pico-8 play session: no input (idle), after a click and taps of 🅾, ❎, 🅾+❎, 🅾 in the second before t = 0

[t = 1 s] idle ~1s (no d-pad/buttons)
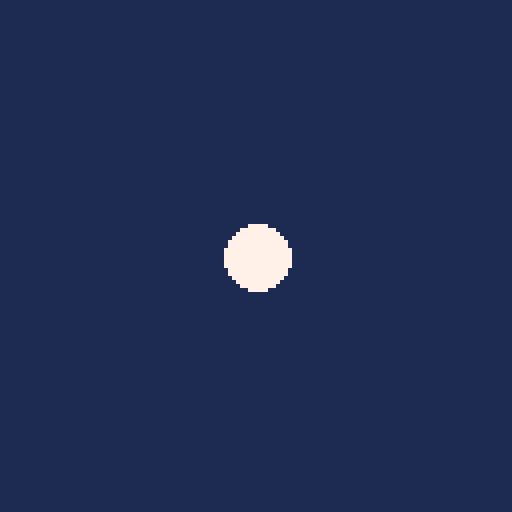

pico-8 cartridge
version 42
__lua__
-- The FIRST frame. PICO-8 never calls _draw before its first _update, and a
-- cart may rely on that: this one creates the player in _init and only gives
-- it a position in the update, which is the shape dank_tomb has.
function _init()
 player={}
end

function _update60()
 player.pos={x=64,y=64}
end

function _draw()
 cls(1)
 circfill(player.pos.x,player.pos.y,8,7)
end
